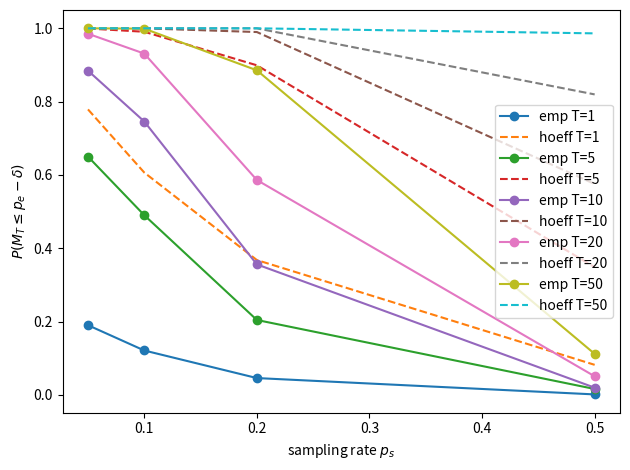

Reproduce this figure in Python.
# -*- coding: utf-8 -*-
#Monte Carlo simulation of i.i.d. Bernoulli sampling
#and comparison with Hoeffding bound    
import numpy as np
import pandas as pd
import matplotlib.pyplot as plt


# Parameters
p_e = 0.2
delta = 0.05
ps_list = [0.05, 0.1, 0.2, 0.5]
T_list = [1, 5, 10, 20, 50]
M = 5000
N = 1000

rng = np.random.default_rng(0)
rows = []
for p_s in ps_list:
    R = max(1, int(round(p_s * N)))
    hoeff_single = np.exp(-2 * R * delta**2)
    for T in T_list:
        count = 0
        for _ in range(M):
            bestf = 1.0
            for _ in range(T):
                xs = rng.random(R) < p_e
                bestf = min(bestf, xs.mean())
            if bestf <= p_e - delta:
                count += 1
        emp = count / M
        bound = 1 - (1 - hoeff_single)**T
        rows.append({
            "p_s": p_s,
            "T": T,
            "empirical_tail": emp,
            "hoeffding_bound": bound
        })

df = pd.DataFrame(rows)

plt.figure()
for T in T_list:
    sub = df[df["T"] == T]
    plt.plot(sub["p_s"], sub["empirical_tail"], marker="o", label=f"emp T={T}")
    plt.plot(sub["p_s"], sub["hoeffding_bound"], linestyle="--", label=f"hoeff T={T}")
plt.xlabel("sampling rate $p_s$")
plt.ylabel(r"$P(M_T \leq p_e - \delta)$")
plt.legend()
plt.tight_layout()
plt.show()
